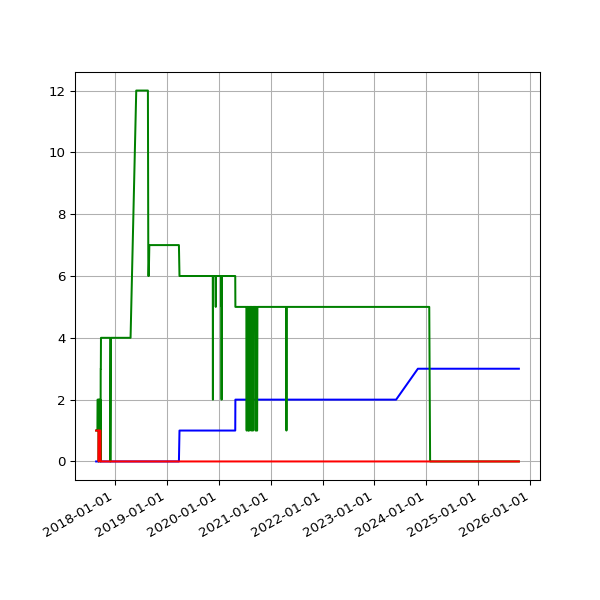

The file beside this chart, header and first rows:
date, 2.01, 2.02, 2.03
2017-08-23 05:50:20 +0100, 1, 1, 
2017-08-24 05:47:31 +0100, 1, 1, 
2017-08-25 05:52:18 +0100, 1, 1, 
2017-08-26 05:48:16 +0100, 1, 1, 
2017-08-27 05:46:27 +0100, 1, 1, 
2017-08-28 05:47:49 +0100, 1, 1, 
2017-08-29 05:46:29 +0100, 1, 1, 
2017-08-30 05:40:21 +0100, 1, 1, 
2017-08-31 05:58:09 +0100, 1, 1, 
2017-09-01 05:46:33 +0100, 1, 1, 
2017-09-02 05:47:13 +0100, 1, 2, 
2017-09-03 05:46:09 +0100, 1, 2, 
2017-09-04 05:43:33 +0100, 1, 2, 
2017-09-05 05:44:36 +0100, 1, 2, 
2017-09-06 05:45:45 +0100, 1, 2, 
2017-09-07 05:45:26 +0100, 1, 2, 
2017-09-08 05:43:55 +0100, 1, 2, 
2017-09-09 05:58:56 +0100, 1, 2, 
2017-09-10 06:06:28 +0100, , , 
2017-09-12 06:00:22 +0100, 1, 2, 
2017-09-13 06:03:49 +0100, 1, 2, 
2017-09-14 06:07:11 +0100, 1, 2, 
2017-09-15 06:08:14 +0100, 1, 2, 
2017-09-16 06:03:38 +0100, 1, 2, 
2017-09-17 06:06:52 +0100, 1, 2, 
2017-09-18 06:05:33 +0100, 1, 2, 
2017-09-19 06:06:18 +0100, 1, 2, 
2017-09-20 06:07:26 +0100, 1, 2, 
2017-09-21 06:07:17 +0100, 1, 2, 
2017-09-22 06:10:41 +0100, 1, 2, 
2017-09-23 06:09:58 +0100, , , 
2017-09-24 06:05:40 +0100, , 3, 
2017-09-25 06:04:02 +0100, , 3, 
2017-09-26 06:05:00 +0100, , 4, 
2017-09-27 06:04:44 +0100, , 4, 
2017-09-28 06:06:47 +0100, , 4, 
2017-09-29 06:34:56 +0100, , 4, 
2017-09-30 06:31:17 +0100, , 4, 
2017-10-01 06:20:22 +0100, , 4, 
2017-10-02 06:56:19 +0100, , 4, 
2017-10-03 06:50:29 +0100, , 4, 
2017-10-04 06:34:24 +0100, , 4, 
2017-10-05 06:23:34 +0100, , 4, 
2017-10-06 06:14:22 +0100, , 4, 
2017-10-08 06:10:11 +0100, , 4, 
2017-10-10 06:19:06 +0100, , 4, 
2017-10-11 06:19:52 +0100, , 4, 
2017-10-13 06:03:34 +0100, , 4, 
2017-10-14 06:21:09 +0100, , 4, 
2017-10-15 06:13:21 +0100, , 4, 
2017-10-16 06:08:39 +0100, , 4, 
2017-10-17 06:30:11 +0100, , 4, 
2017-10-18 06:07:48 +0100, , 4, 
2017-10-19 06:17:38 +0100, , 4, 
2017-10-20 06:40:17 +0100, , 4, 
2017-10-21 06:14:54 +0100, , 4, 
2017-10-22 06:11:47 +0100, , 4, 
2017-10-23 06:09:58 +0100, , 4, 
2017-10-24 06:12:38 +0100, , 4, 
2017-10-27 06:06:09 +0100, , 4, 
... 1,961 more rows
